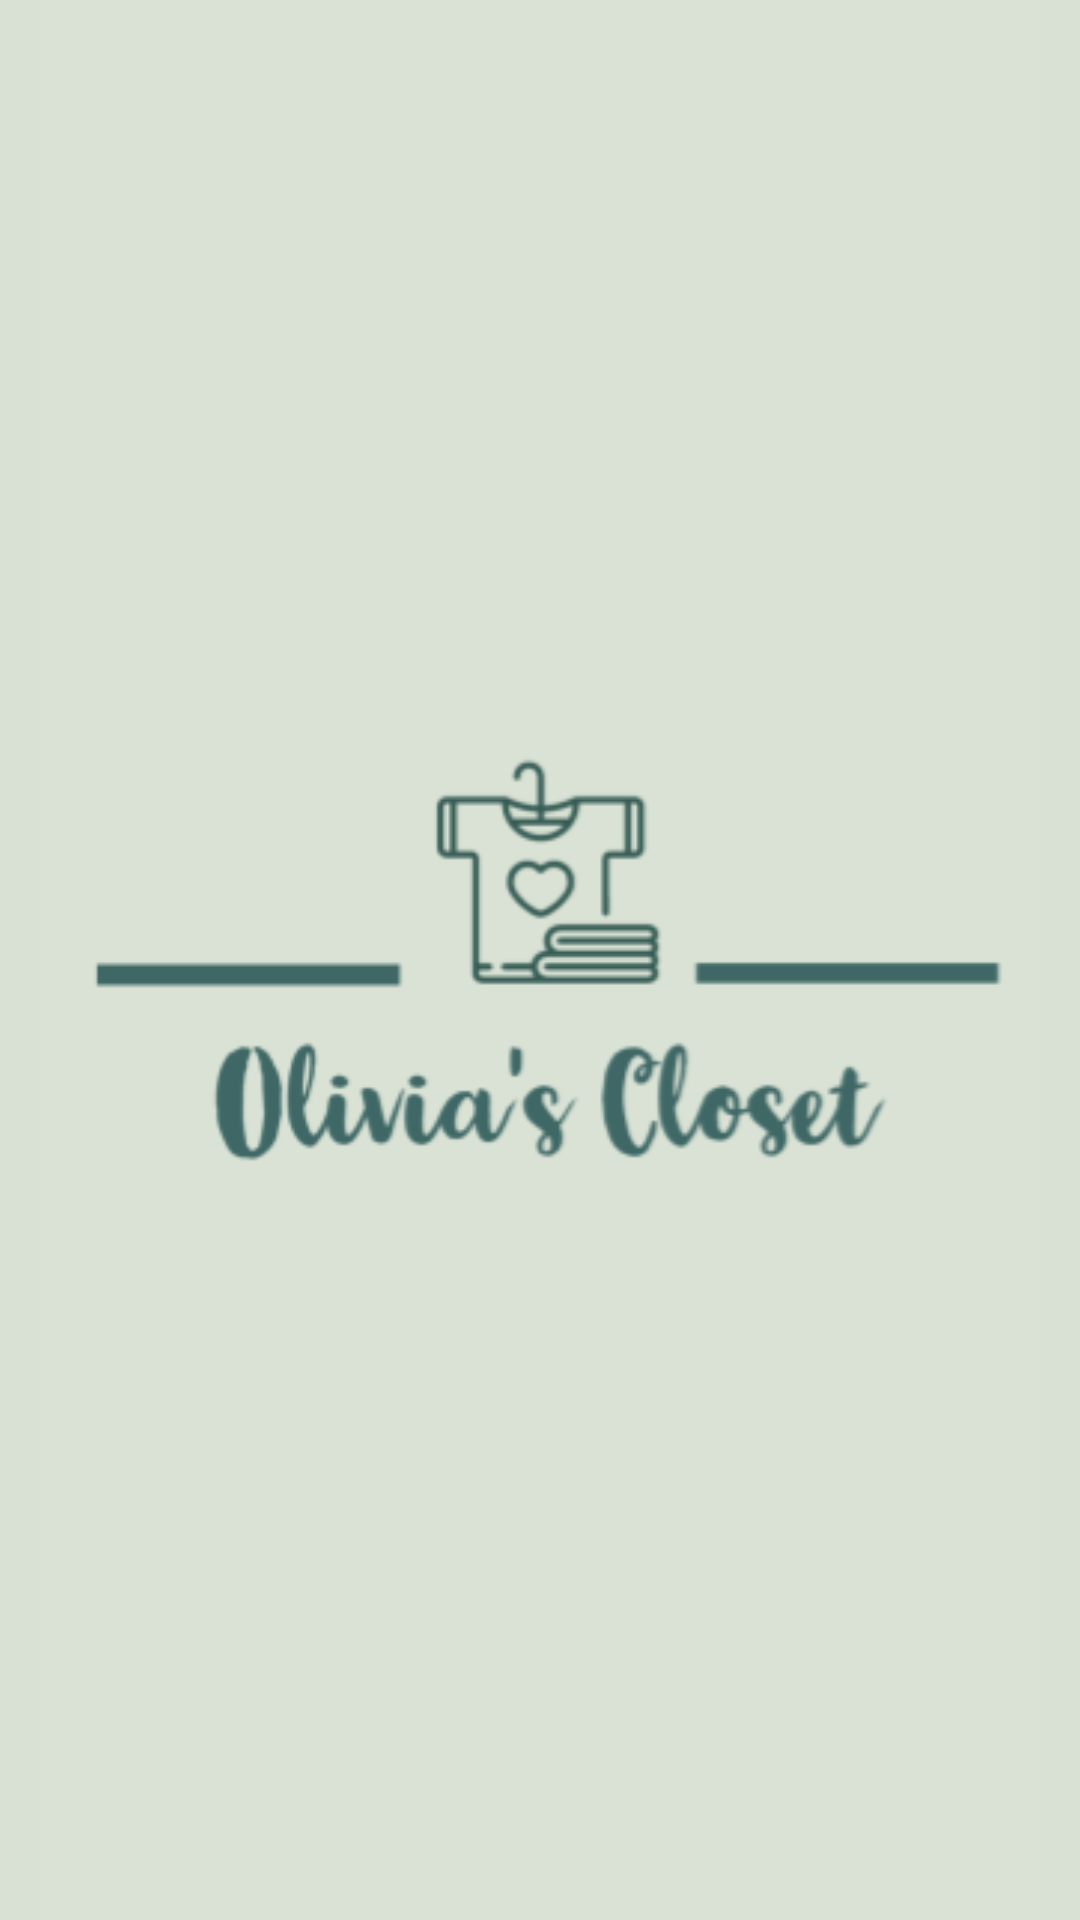

Here is an Android app screen rendered from its layout file. Give the layout XML and the strings, colors and styles it references.
<!-- AndroidManifest.xml: application theme Theme.ClosetAppVerFINAL -->
<!-- res/layout/splash_screen.xml -->
<?xml version="1.0" encoding="utf-8"?>
<LinearLayout xmlns:android="http://schemas.android.com/apk/res/android"
    xmlns:app="http://schemas.android.com/apk/res-auto"
    xmlns:tools="http://schemas.android.com/tools"
    android:layout_width="match_parent"
    android:layout_height="match_parent"
    android:background="#D9E2D5"
    tools:context=".splashScreen">

    <ImageView
        android:id="@+id/splashImg"
        android:layout_width="match_parent"
        android:layout_height="match_parent"
        android:layout_weight="1"
        android:background="#D8E1D4"
        android:src="@drawable/closetsplash" />

</LinearLayout>
<!-- resources referenced by this layout -->
<resources>
  <!-- drawable closetsplash: png bitmap (drawable, 14886 bytes) -->
  <style name="Theme.ClosetAppVerFINAL" parent="Base.Theme.ClosetAppVerFINAL" />
  <style name="Base.Theme.ClosetAppVerFINAL" parent="Theme.Material3.DayNight.NoActionBar">
          
          
      </style>
</resources>
